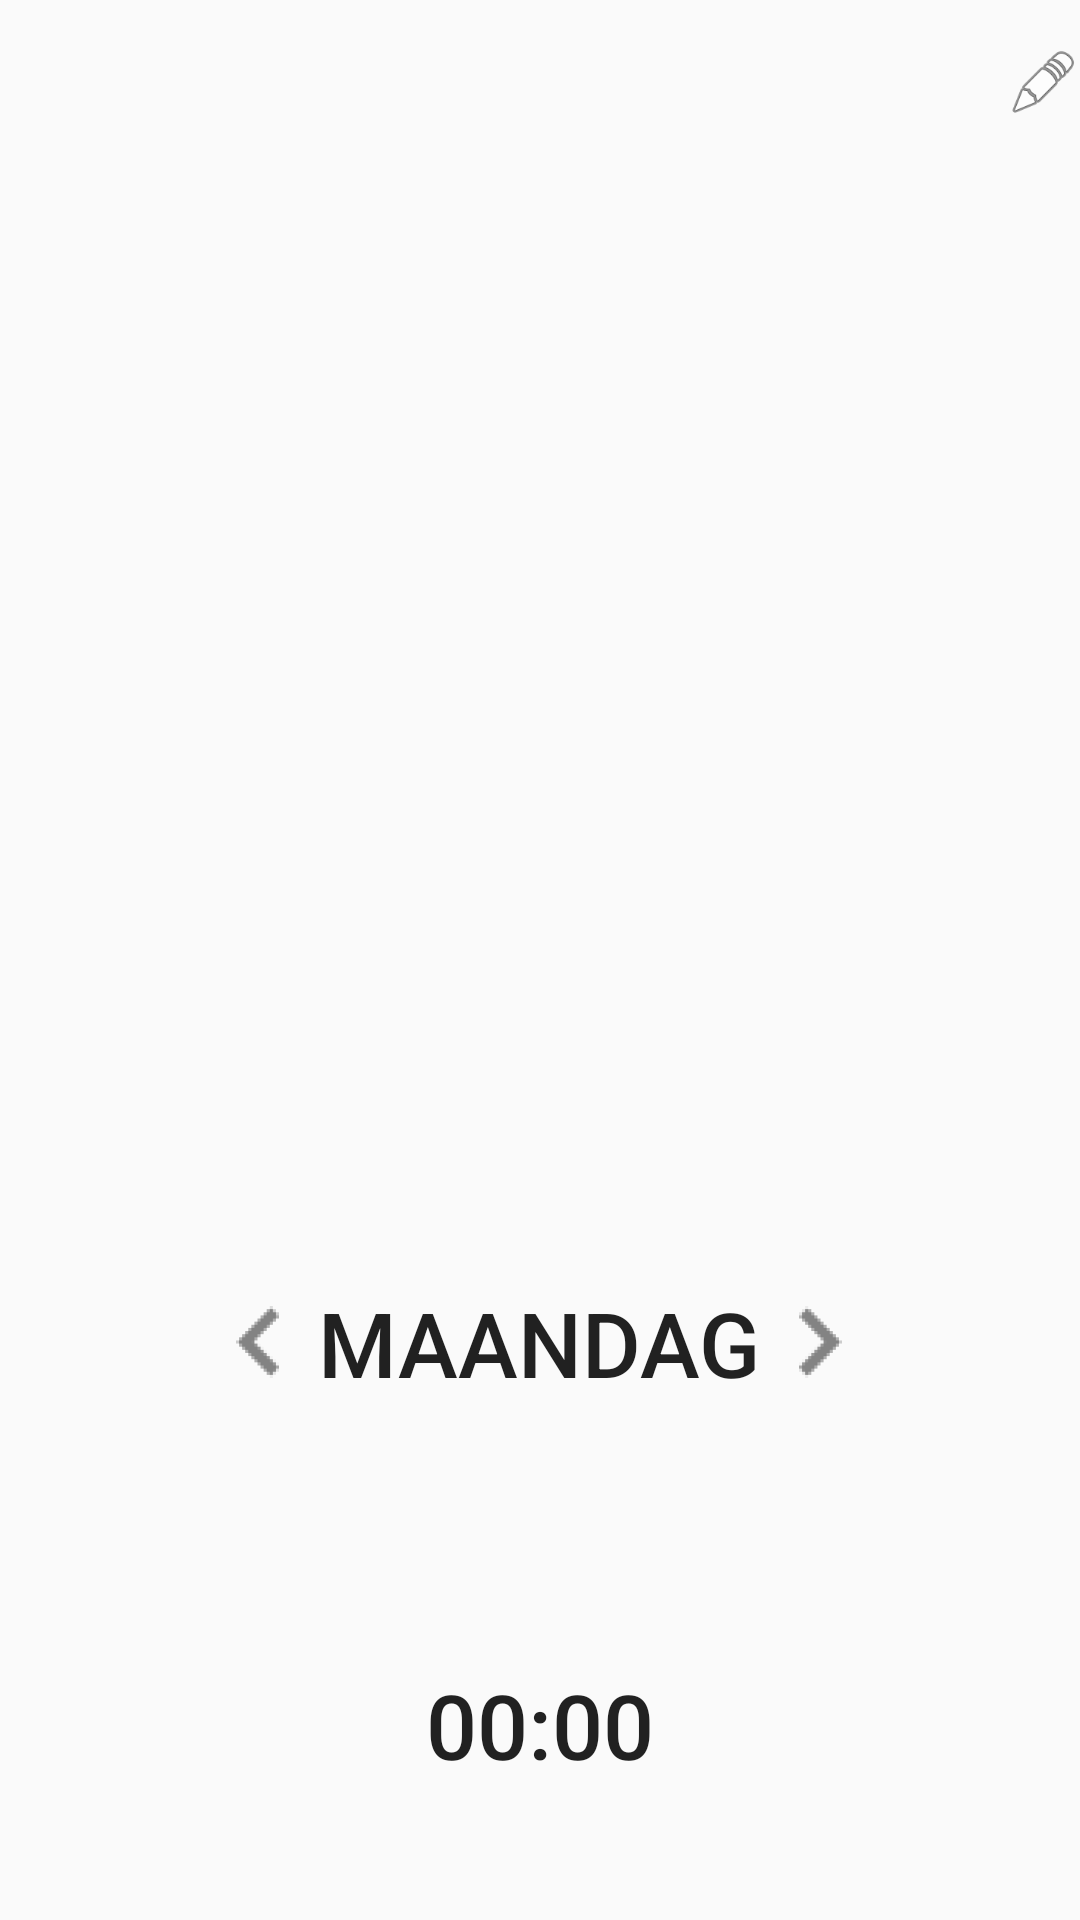

Android layout source for this screen:
<!-- AndroidManifest.xml: application theme AppTheme -->
<!-- res/layout/activity_planner.xml -->
<?xml version="1.0" encoding="utf-8"?>
<LinearLayout xmlns:android="http://schemas.android.com/apk/res/android"
    xmlns:app="http://schemas.android.com/apk/res-auto"
    xmlns:tools="http://schemas.android.com/tools"
    android:layout_width="fill_parent"
    android:layout_height="wrap_content"
    android:orientation="vertical">


    <LinearLayout
        android:layout_width="match_parent"
        android:layout_height="320dp"
        android:layout_weight="0.02"
        android:orientation="horizontal">

        <Space
            android:layout_width="40dp"
            android:layout_height="wrap_content"
            android:layout_weight="1" />

        <ImageSwitcher
            android:id="@+id/planner_image_switcher"
            android:layout_width="327dp"
            android:layout_height="290dp"
            android:layout_gravity="center_vertical"
            android:layout_weight="1"
            android:padding="20dp"
            app:srcCompat="@drawable/bakker" />

        <ImageView
            android:id="@+id/planner_edit_activity"
            android:layout_width="40dp"
            android:layout_height="55dp"
            android:layout_weight="1"
            app:srcCompat="@android:drawable/ic_menu_edit" />
    </LinearLayout>

    <LinearLayout
        android:layout_width="wrap_content"
        android:layout_height="60dp"
        android:layout_gravity="center_horizontal"
        android:layout_weight="0.02"
        android:gravity="center_vertical|center_horizontal|center"
        android:orientation="horizontal">

        <ImageView
            android:id="@+id/planer_image_prev_activity"
            android:layout_width="40dp"
            android:layout_height="wrap_content"
            android:layout_gravity="center_vertical|center_horizontal"
            android:gravity="center_vertical|center_horizontal"
            app:srcCompat="@drawable/ic_menu_left" />

        <TextView
            android:id="@+id/planner_activity_current"
            android:layout_width="wrap_content"
            android:layout_height="match_parent"
            android:layout_gravity="center_vertical|center_horizontal"
            android:gravity="center_vertical|center_horizontal"
            android:text="MAANDAG"
            android:textAlignment="center"
            android:textAppearance="@android:style/TextAppearance.DeviceDefault.Widget.ActionMode.Title"
            android:textSize="30sp" />

        <ImageView
            android:id="@+id/planner_image_next_activity"
            android:layout_width="40dp"
            android:layout_height="wrap_content"
            android:layout_gravity="center_vertical|center_horizontal"
            android:layout_weight="0"
            android:gravity="center_vertical|center_horizontal"
            app:srcCompat="@drawable/ic_menu_right" />

    </LinearLayout>

    <LinearLayout
        android:layout_width="wrap_content"
        android:layout_height="wrap_content"
        android:layout_gravity="center_horizontal"
        android:layout_weight="0.02"
        android:gravity="center_vertical|center_horizontal|center"
        android:orientation="horizontal">

        <TextView
            android:id="@+id/planner_time_set"
            android:layout_width="wrap_content"
            android:layout_height="65dp"
            android:layout_gravity="center_vertical|center_horizontal"
            android:gravity="center_vertical|center_horizontal"
            android:text="00:00"
            android:textAlignment="center"
            android:textAppearance="@android:style/TextAppearance.DeviceDefault.Widget.ActionMode.Title"
            android:textSize="30sp" />

    </LinearLayout>
</LinearLayout>
<!-- resources referenced by this layout -->
<resources>
  <!-- drawable bakker: png bitmap (drawable-hdpi, 26093 bytes) -->
  <!-- drawable ic_menu_left: png bitmap (drawable-hdpi, 583 bytes) -->
  <!-- drawable ic_menu_right: png bitmap (drawable-hdpi, 569 bytes) -->
  <style name="AppTheme" parent="Theme.AppCompat.Light.NoActionBar">
          
          <item name="colorPrimary">@color/colorPrimaryDark</item>
          <item name="colorPrimaryDark">@color/colorPrimary</item>
          <item name="colorAccent">@color/colorPrimary</item>
      </style>
  <color name="colorPrimaryDark">#7fCBC4</color>
  <color name="colorPrimary">#4b9a94</color>
</resources>
